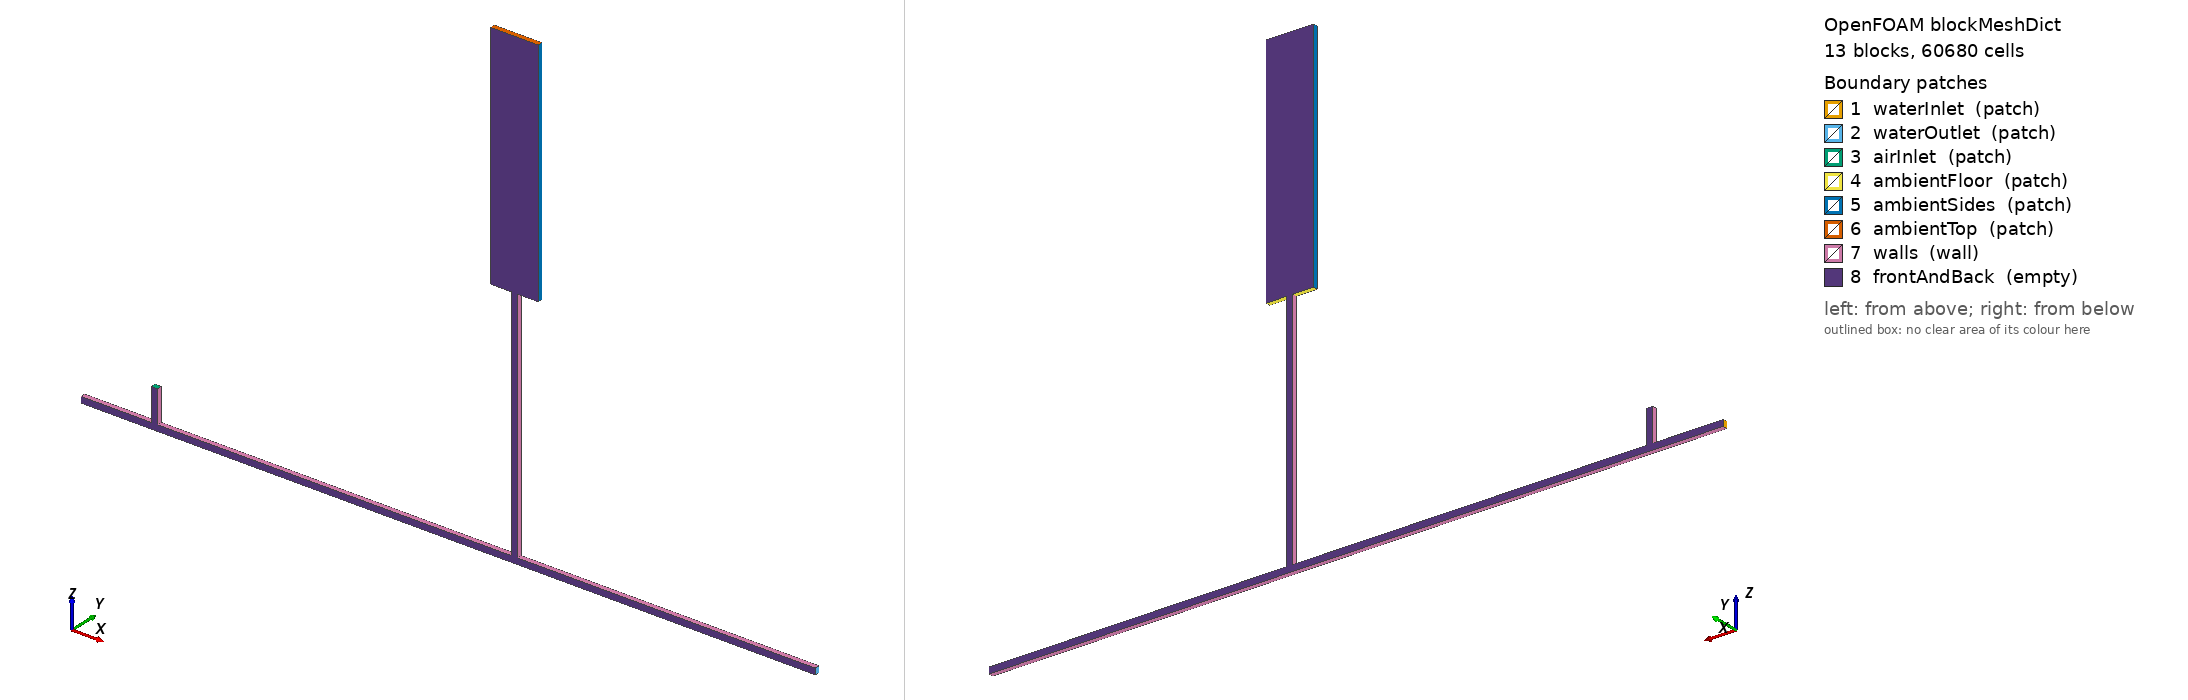

OpenFOAM case: the mesh blockMesh builds from blockMeshDict, 13 block(s), 60680 cells. Boundary patches (legend numbers): 1 waterInlet (patch), 2 waterOutlet (patch), 3 airInlet (patch), 4 ambientFloor (patch), 5 ambientSides (patch), 6 ambientTop (patch), 7 walls (wall), 8 frontAndBack (empty). Left view from above one corner, right view from below the opposite corner. Boundary conditions: 7 field file(s) under 0/; 8 of 8 drawn patches have an entry in a shipped field file.

=== system/blockMeshDict ===
FoamFile
{
    version     2.0;
    format      ascii;
    class       dictionary;
    object      blockMeshDict;
}

scale 1;

// Coordinates: x = horizontal, y = empty-direction thickness, z = vertical.
// The out-of-plane thickness pi*D/4 preserves the circular pipe area D*pi*D/4.
vertices
(
    (-1.8300 0                 -0.0127) // 0: Figure 1, 0.31 m upstream of air tee centre
    (-1.8300 0                  0.0127) // 1
    (-1.8300 0.0199491133502952 -0.0127) // 2
    (-1.8300 0.0199491133502952  0.0127) // 3

    (-1.5327 0                 -0.0127) // 4: air tee centre x = -1.52 m
    (-1.5327 0                  0.0127) // 5
    (-1.5327 0.0199491133502952 -0.0127) // 6
    (-1.5327 0.0199491133502952  0.0127) // 7

    (-1.5073 0                 -0.0127) // 8
    (-1.5073 0                  0.0127) // 9
    (-1.5073 0.0199491133502952 -0.0127) // 10
    (-1.5073 0.0199491133502952  0.0127) // 11

    (-0.0127 0                 -0.0127) // 12
    (-0.0127 0                  0.0127) // 13
    (-0.0127 0.0199491133502952 -0.0127) // 14
    (-0.0127 0.0199491133502952  0.0127) // 15

    ( 0.0127 0                 -0.0127) // 16
    ( 0.0127 0                  0.0127) // 17
    ( 0.0127 0.0199491133502952 -0.0127) // 18
    ( 0.0127 0.0199491133502952  0.0127) // 19

    ( 1.2700 0                 -0.0127) // 20
    ( 1.2700 0                  0.0127) // 21
    ( 1.2700 0.0199491133502952 -0.0127) // 22
    ( 1.2700 0.0199491133502952  0.0127) // 23

    (-1.5327 0                  0.1500) // 24
    (-1.5327 0.0199491133502952  0.1500) // 25
    (-1.5073 0                  0.1500) // 26
    (-1.5073 0.0199491133502952  0.1500) // 27

    (-0.0127 0                  1.0200) // 28
    (-0.0127 0.0199491133502952  1.0200) // 29
    ( 0.0127 0                  1.0200) // 30
    ( 0.0127 0.0199491133502952  1.0200) // 31

    (-0.1000 0                  1.0200) // 32
    (-0.1000 0.0199491133502952  1.0200) // 33
    ( 0.1000 0                  1.0200) // 34
    ( 0.1000 0.0199491133502952  1.0200) // 35

    (-0.1000 0                  1.3000) // 36
    (-0.1000 0.0199491133502952  1.3000) // 37
    (-0.0127 0                  1.3000) // 38
    (-0.0127 0.0199491133502952  1.3000) // 39
    ( 0.0127 0                  1.3000) // 40
    ( 0.0127 0.0199491133502952  1.3000) // 41
    ( 0.1000 0                  1.3000) // 42
    ( 0.1000 0.0199491133502952  1.3000) // 43

    (-0.1000 0                  2.0000) // 44
    (-0.1000 0.0199491133502952  2.0000) // 45
    (-0.0127 0                  2.0000) // 46
    (-0.0127 0.0199491133502952  2.0000) // 47
    ( 0.0127 0                  2.0000) // 48
    ( 0.0127 0.0199491133502952  2.0000) // 49
    ( 0.1000 0                  2.0000) // 50
    ( 0.1000 0.0199491133502952  2.0000) // 51
);

blocks
(
    hex (0 4 6 2 1 5 7 3)          (187 1 16) simpleGrading (1 1 1)
    hex (4 8 10 6 5 9 11 7)        (16 1 16)  simpleGrading (1 1 1)
    hex (8 12 14 10 9 13 15 11)    (941 1 16) simpleGrading (1 1 1)
    hex (12 16 18 14 13 17 19 15)  (16 1 16)  simpleGrading (1 1 1)
    hex (16 20 22 18 17 21 23 19)  (792 1 16) simpleGrading (1 1 1)

    hex (5 9 11 7 24 26 27 25)     (16 1 86)  simpleGrading (1 1 1)
    hex (13 17 19 15 28 30 31 29)  (16 1 400) simpleGrading (1 1 1)

    hex (32 28 29 33 36 38 39 37)  (35 1 112) simpleGrading (1 1 1)
    hex (28 30 31 29 38 40 41 39)  (16 1 112) simpleGrading (1 1 1)
    hex (30 34 35 31 40 42 43 41)  (35 1 112) simpleGrading (1 1 1)
    hex (36 38 39 37 44 46 47 45)  (35 1 140) simpleGrading (1 1 1)
    hex (38 40 41 39 46 48 49 47)  (16 1 140) simpleGrading (1 1 1)
    hex (40 42 43 41 48 50 51 49)  (35 1 140) simpleGrading (1 1 1)
);

edges ();

boundary
(
    waterInlet
    {
        type patch;
        faces ((0 1 3 2));
    }
    waterOutlet
    {
        type patch;
        faces ((20 22 23 21));
    }
    airInlet
    {
        type patch;
        faces ((24 26 27 25));
    }
    ambientFloor
    {
        type patch;
        faces
        (
            (32 28 29 33)
            (30 34 35 31)
        );
    }
    ambientSides
    {
        type patch;
        faces
        (
            (32 33 37 36)
            (34 42 43 35)
            (36 37 45 44)
            (42 50 51 43)
        );
    }
    ambientTop
    {
        type patch;
        faces
        (
            (44 46 47 45)
            (46 48 49 47)
            (48 50 51 49)
        );
    }
    walls
    {
        type wall;
        faces
        (
            (0 2 6 4)
            (4 6 10 8)
            (8 10 14 12)
            (12 14 18 16)
            (16 18 22 20)

            (1 5 7 3)
            (9 13 15 11)
            (17 21 23 19)

            (5 24 25 7)
            (9 11 27 26)
            (13 28 29 15)
            (17 19 31 30)
        );
    }
    frontAndBack
    {
        type empty;
        faces
        (
            (0 4 5 1) (2 3 7 6)
            (4 8 9 5) (6 7 11 10)
            (8 12 13 9) (10 11 15 14)
            (12 16 17 13) (14 15 19 18)
            (16 20 21 17) (18 19 23 22)
            (5 9 26 24) (7 25 27 11)
            (13 17 30 28) (15 29 31 19)
            (32 28 38 36) (33 37 39 29)
            (28 30 40 38) (29 39 41 31)
            (30 34 42 40) (31 41 43 35)
            (36 38 46 44) (37 45 47 39)
            (38 40 48 46) (39 47 49 41)
            (40 42 50 48) (41 49 51 43)
        );
    }
);

mergePatchPairs ();


=== system/controlDict ===
FoamFile
{
    version     2.0;
    format      ascii;
    class       dictionary;
    object      controlDict;
}

application         compressibleInterFoam;
startFrom           startTime;
startTime           0;
stopAt              endTime;
endTime             3.0;
deltaT              1e-6;
writeControl        adjustableRunTime;
writeInterval       0.5;
purgeWrite          2;
writeFormat         ascii;
writePrecision      8;
writeCompression    off;
timeFormat          general;
timePrecision       12;
runTimeModifiable   yes;

adjustTimeStep      yes;
maxCo               0.50;
maxAlphaCo          0.25;
maxDeltaT           0.001;

functions
{
    probesJHR
    {
        type            probes;
        libs            (sampling);
        writeControl    timeStep;
        writeInterval   20;
        probeLocations
        (
            ( 0.0 0.0099745566751476 0.0)
            ( 0.0 0.0099745566751476 0.3)
            ( 0.0 0.0099745566751476 0.45)
            (-0.8 0.0099745566751476 0.0)
            (-0.1 0.0099745566751476 0.0)
            ( 0.1 0.0099745566751476 0.0)
        );
        fields          (p p_rgh alpha.water U);
    }
    fieldMinMax1
    {
        type            fieldMinMax;
        libs            (fieldFunctionObjects);
        writeControl    timeStep;
        writeInterval   50;
        location        true;
        fields          (p U alpha.water);
    }
}


=== 0/U ===
FoamFile
{
    version     2.0;
    format      ascii;
    class       volVectorField;
    object      U;
}

dimensions      [0 1 -1 0 0 0 0];
internalField   uniform (0 0 0);

boundaryField
{
    waterInlet
    {
        type            pressureInletOutletVelocity;
        value           uniform (0 0 0);
    }
    waterOutlet
    {
        type            pressureInletOutletVelocity;
        value           uniform (0 0 0);
    }
    airInlet
    {
        type            fixedValue;
        value           uniform (0 0 0);
    }
    ambientFloor
    {
        type            pressureInletOutletVelocity;
        value           uniform (0 0 0);
    }
    ambientSides
    {
        type            pressureInletOutletVelocity;
        value           uniform (0 0 0);
    }
    ambientTop
    {
        type            pressureInletOutletVelocity;
        value           uniform (0 0 0);
    }
    walls
    {
        type            noSlip;
    }
    frontAndBack
    {
        type            empty;
    }
}


=== 0/alpha.water ===
FoamFile
{
    version     2.0;
    format      ascii;
    class       volScalarField;
    object      alpha.water;
}

dimensions      [0 0 0 0 0 0 0];
internalField   uniform 0;

boundaryField
{
    waterInlet
    {
        type            inletOutlet;
        inletValue      uniform 1;
        value           uniform 1;
    }
    waterOutlet
    {
        type            inletOutlet;
        inletValue      uniform 1;
        value           uniform 1;
    }
    airInlet
    {
        type            zeroGradient;
    }
    ambientFloor
    {
        type            inletOutlet;
        inletValue      uniform 0;
        value           uniform 0;
    }
    ambientSides
    {
        type            inletOutlet;
        inletValue      uniform 0;
        value           uniform 0;
    }
    ambientTop
    {
        type            inletOutlet;
        inletValue      uniform 0;
        value           uniform 0;
    }
    walls
    {
        type            zeroGradient;
    }
    frontAndBack
    {
        type            empty;
    }
}



=== 0/k ===
FoamFile
{
    version     2.0;
    format      ascii;
    class       volScalarField;
    object      k;
}

dimensions      [0 2 -2 0 0 0 0];
// Unreported continuous-air initial condition: declared positive SST floor.
internalField   uniform 1e-06;

boundaryField
{
    waterInlet   { type fixedValue; value uniform 1e-06; }
    waterOutlet  { type inletOutlet; inletValue uniform 1e-06; value uniform 1e-06; }
    airInlet     { type zeroGradient; }
    ambientFloor { type inletOutlet; inletValue uniform 1e-06; value uniform 1e-06; }
    ambientSides { type inletOutlet; inletValue uniform 1e-06; value uniform 1e-06; }
    ambientTop   { type inletOutlet; inletValue uniform 1e-06; value uniform 1e-06; }
    walls        { type kqRWallFunction; value uniform 1e-06; }
    frontAndBack { type empty; }
}


=== 0/nut ===
FoamFile
{
    version     2.0;
    format      ascii;
    class       volScalarField;
    object      nut;
}

dimensions      [0 2 -1 0 0 0 0];
internalField   uniform 1e-07;

boundaryField
{
    waterInlet   { type calculated; value uniform 1e-07; }
    waterOutlet  { type calculated; value uniform 1e-07; }
    airInlet     { type calculated; value uniform 1e-07; }
    ambientFloor { type calculated; value uniform 1e-07; }
    ambientSides { type calculated; value uniform 1e-07; }
    ambientTop   { type calculated; value uniform 1e-07; }
    walls        { type nutkWallFunction; value uniform 1e-07; }
    frontAndBack { type empty; }
}



=== 0/omega ===
FoamFile
{
    version     2.0;
    format      ascii;
    class       volScalarField;
    object      omega;
}

dimensions      [0 0 -1 0 0 0 0];
// Unreported continuous-air initial condition: declared positive SST floor.
internalField   uniform 1;

boundaryField
{
    waterInlet   { type fixedValue; value uniform 1; }
    waterOutlet  { type inletOutlet; inletValue uniform 1; value uniform 1; }
    airInlet     { type zeroGradient; }
    ambientFloor { type inletOutlet; inletValue uniform 1; value uniform 1; }
    ambientSides { type inletOutlet; inletValue uniform 1; value uniform 1; }
    ambientTop   { type inletOutlet; inletValue uniform 1; value uniform 1; }
    walls        { type omegaWallFunction; value uniform 1; }
    frontAndBack { type empty; }
}


=== 0/p ===
FoamFile
{
    version     2.0;
    format      ascii;
    class       volScalarField;
    object      p;
}

dimensions      [1 -1 -2 0 0 0 0];
internalField   uniform 101325;

boundaryField
{
    waterInlet   { type calculated; value uniform 107064.462144; }
    waterOutlet  { type calculated; value uniform 107044.873536; }
    airInlet     { type calculated; value uniform 105582.835493; }
    ambientFloor { type calculated; value uniform 101325; }
    ambientSides { type calculated; value uniform 101325; }
    ambientTop   { type calculated; value uniform 101325; }
    walls        { type calculated; value uniform 101325; }
    frontAndBack { type empty; }
}


=== 0/p_rgh ===
FoamFile
{
    version     2.0;
    format      ascii;
    class       volScalarField;
    object      p_rgh;
}

dimensions      [1 -1 -2 0 0 0 0];
internalField   uniform 101325;

boundaryField
{
    waterInlet
    {
        // Table 1: rho_w g (0.586-z), expressed as constant p_rgh.
        type            fixedValue;
        value           uniform 107064.462144;
    }
    waterOutlet
    {
        // Table 1: rho_w g (0.584-z), expressed as constant p_rgh.
        type            fixedValue;
        value           uniform 107044.873536;
    }
    airInlet
    {
        type            fixedFluxPressure;
        value           uniform 107051.981093;
    }
    ambientFloor
    {
        // Table 1 boundary 4 at z=1.02 m: zero gauge pressure.
        type            fixedValue;
        value           uniform 101337.050643;
    }
    ambientSides
    {
        // Table 1 boundary 5: rho_air g (1.02-z).
        type            fixedValue;
        value           uniform 101337.050643;
    }
    ambientTop
    {
        // Table 1 boundary 6: rho_air g (1.02-z).
        type            fixedValue;
        value           uniform 101337.050643;
    }
    walls
    {
        type            fixedFluxPressure;
        value           uniform 101325;
    }
    frontAndBack
    {
        type            empty;
    }
}
